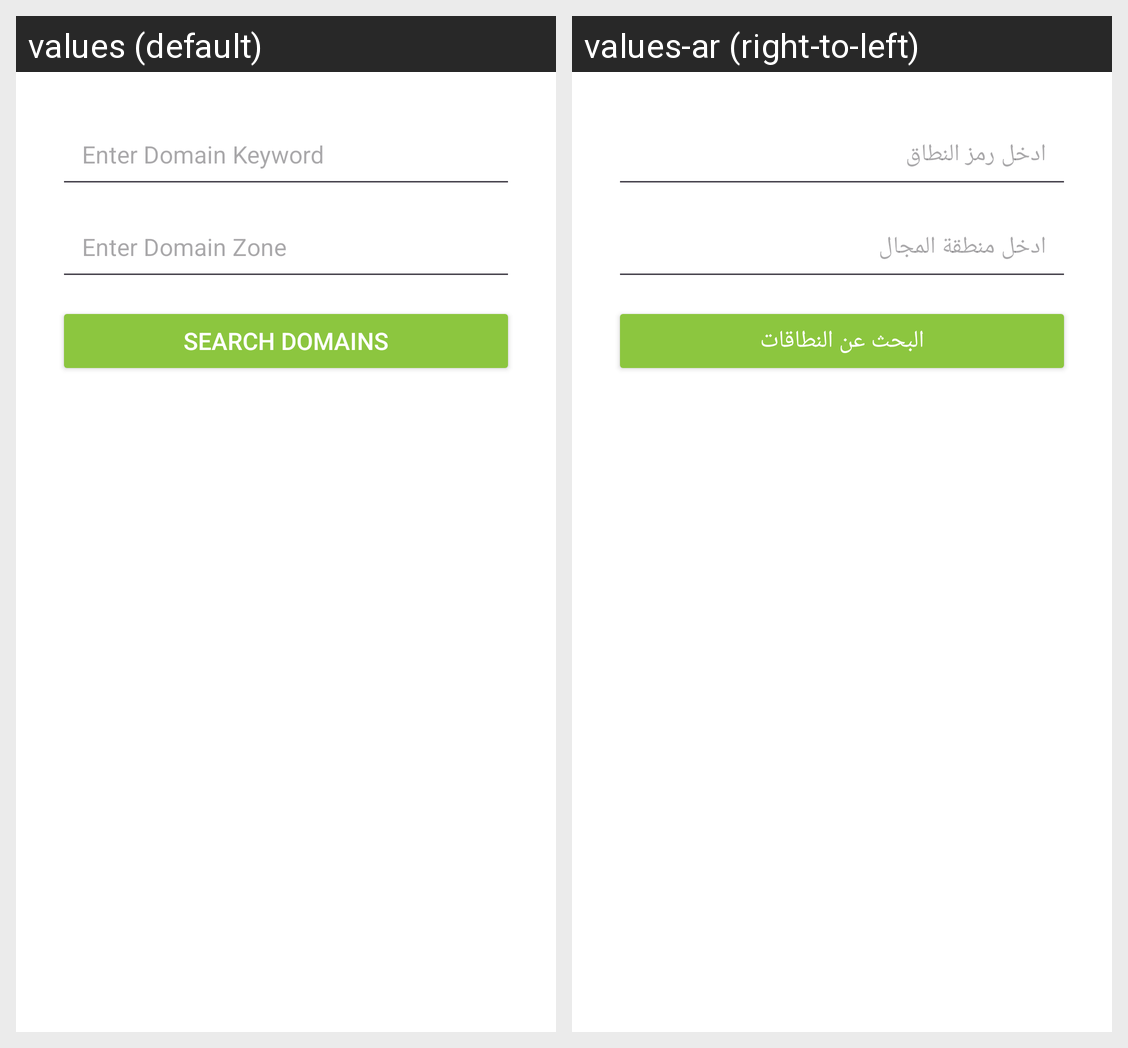

This grid shows one Android layout under two languages. Give, for every string resource on the screen, its name, the default text and each shown locale's text.
Android screen res/layout/activity_search_domains.xml rendered under 2 locales, left to right: values (default), values-ar (right-to-left). Device: Nexus 5 (rendered at 1080×1920; each locale shown at half size, 540×960, under a caption strip naming it); theme Theme.SpringTrainingProject2.
Strings drawn on this screen, with the default value and each locale's value (text and hints the layout hard-codes, and strings that could not be matched under every locale, appear in the picture but are not listed):

EnterDomainKey
  values: Enter Domain Keyword
  values-ar: ادخل رمز النطاق

EnterDomainZone
  values: Enter Domain Zone
  values-ar: ادخل منطقة المجال

SearchDomains
  values: Search Domains
  values-ar: البحث عن النطاقات
